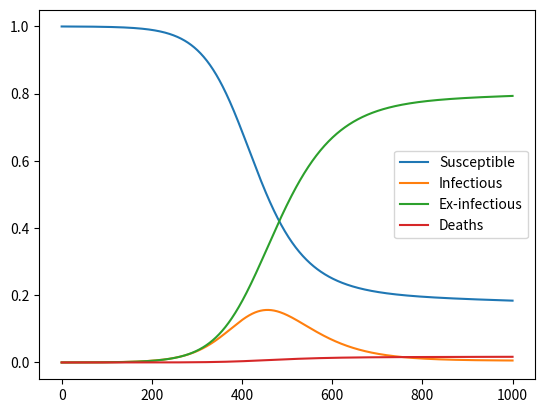

This figure's Python source:
import numpy as np
from matplotlib import pyplot as plt

def base_sixd_model(init_vals, params, t):
    s, i, x, d = init_vals
    S, I, X, D = [s], [i], [x], [d]
    alpha, beta, gamma, theta, rho = params
    dt = t[1] - t[0]
    for _ in t[1:]:
        s += -(rho*beta*S[-1]*I[-1])*dt
        i += (rho*beta*S[-1]*I[-1] - alpha*I[-1] - gamma*I[-1] + theta*X[-1])*dt
        x += (alpha*I[-1] - theta*X[-1])*dt
        d += (gamma*I[-1])*dt
        S.append(s)
        I.append(i)
        X.append(x)
        D.append(d)
    return np.stack([S, I, X, D]).T

# Define parameters
t_max = 100
dt = .1
t = np.linspace(0, t_max, int(t_max/dt) + 1)
N = 10000
init_vals = 1 - 1/N, 1/N, 0, 0
mortality_rate = 0.02
# the recovery rate includes death and actual recovery
recovery_rate = 0.2
# this is social distancing parameter
rho = 0.2
# this is the reactivation parameter
theta = 0.00085
gamma = mortality_rate * recovery_rate
alpha = recovery_rate - gamma
beta = 2

params = alpha, beta, gamma, theta, rho
# Run simulation
results = base_sixd_model(init_vals, params, t)
grph = plt.plot(results)
plt.legend(grph, ('Susceptible', 'Infectious', 'Ex-infectious', 'Deaths'))
plt.show()
